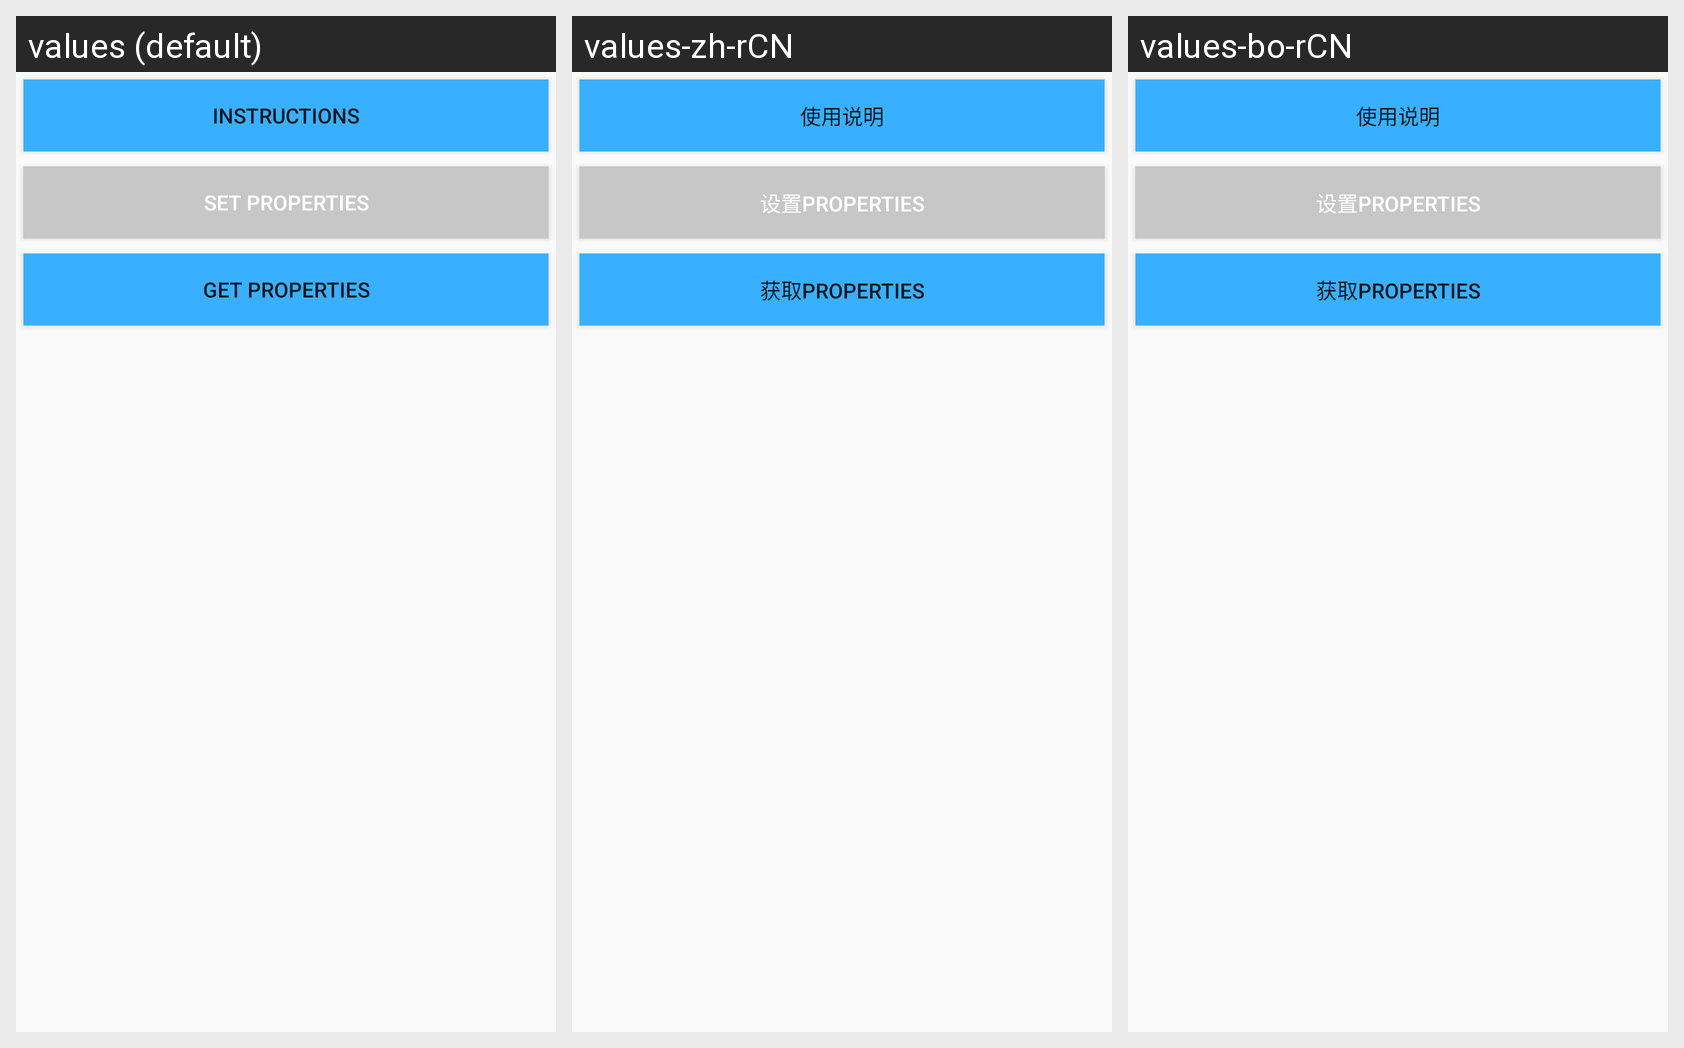

Here is an Android app screen in its default locale and in the app's own translations. Write out the translated-string differences for the strings that appear on this screen.
Android screen res/layout/activity_properties.xml rendered under 3 locales, left to right: values (default), values-zh-rCN, values-bo-rCN. Device: Nexus 5 (rendered at 1080×1920; each locale shown at half size, 540×960, under a caption strip naming it); theme AppTheme.
Strings drawn on this screen, with the default value and each locale's value (text and hints the layout hard-codes, and strings that could not be matched under every locale, appear in the picture but are not listed):

btn_instructions
  values: instructions
  values-zh-rCN: 使用说明
  values-bo-rCN: 使用说明

btn_set_properties
  values: set Properties
  values-zh-rCN: 设置Properties
  values-bo-rCN: 设置Properties

btn_get_properties
  values: get Properties
  values-zh-rCN: 获取Properties
  values-bo-rCN: 获取Properties
